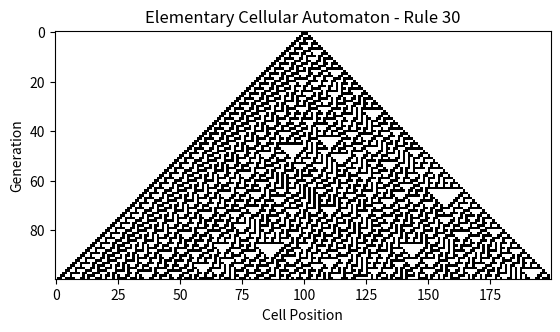

The script that saved this image:
import numpy as np
import matplotlib.pyplot as plt

def apply_rule(rule_number, current_state):
    rule_bin = np.array([int(x) for x in np.binary_repr(rule_number, width=8)])
    next_state = np.zeros_like(current_state)
    
    for i in range(1, len(current_state) - 1):
        neighborhood = (current_state[i-1], current_state[i], current_state[i+1])
        index = 7 - (neighborhood[0] * 4 + neighborhood[1] * 2 + neighborhood[2])
        next_state[i] = rule_bin[index]
    return next_state

def plot_automaton(rule_number, grid_size=200, generations=100):
    # Initialize the grid
    grid = np.zeros((generations, grid_size), dtype=int)
    grid[0, grid_size // 2] = 1  # Set the initial condition (a single live cell in the center)

    # Evolve the grid
    for i in range(1, generations):
        grid[i] = apply_rule(rule_number, grid[i - 1])

    # Plot the results
    plt.imshow(grid, cmap='binary', interpolation='nearest')
    plt.title(f'Elementary Cellular Automaton - Rule {rule_number}')
    plt.xlabel('Cell Position')
    plt.ylabel('Generation')
    plt.show()

plot_automaton(rule_number=30)